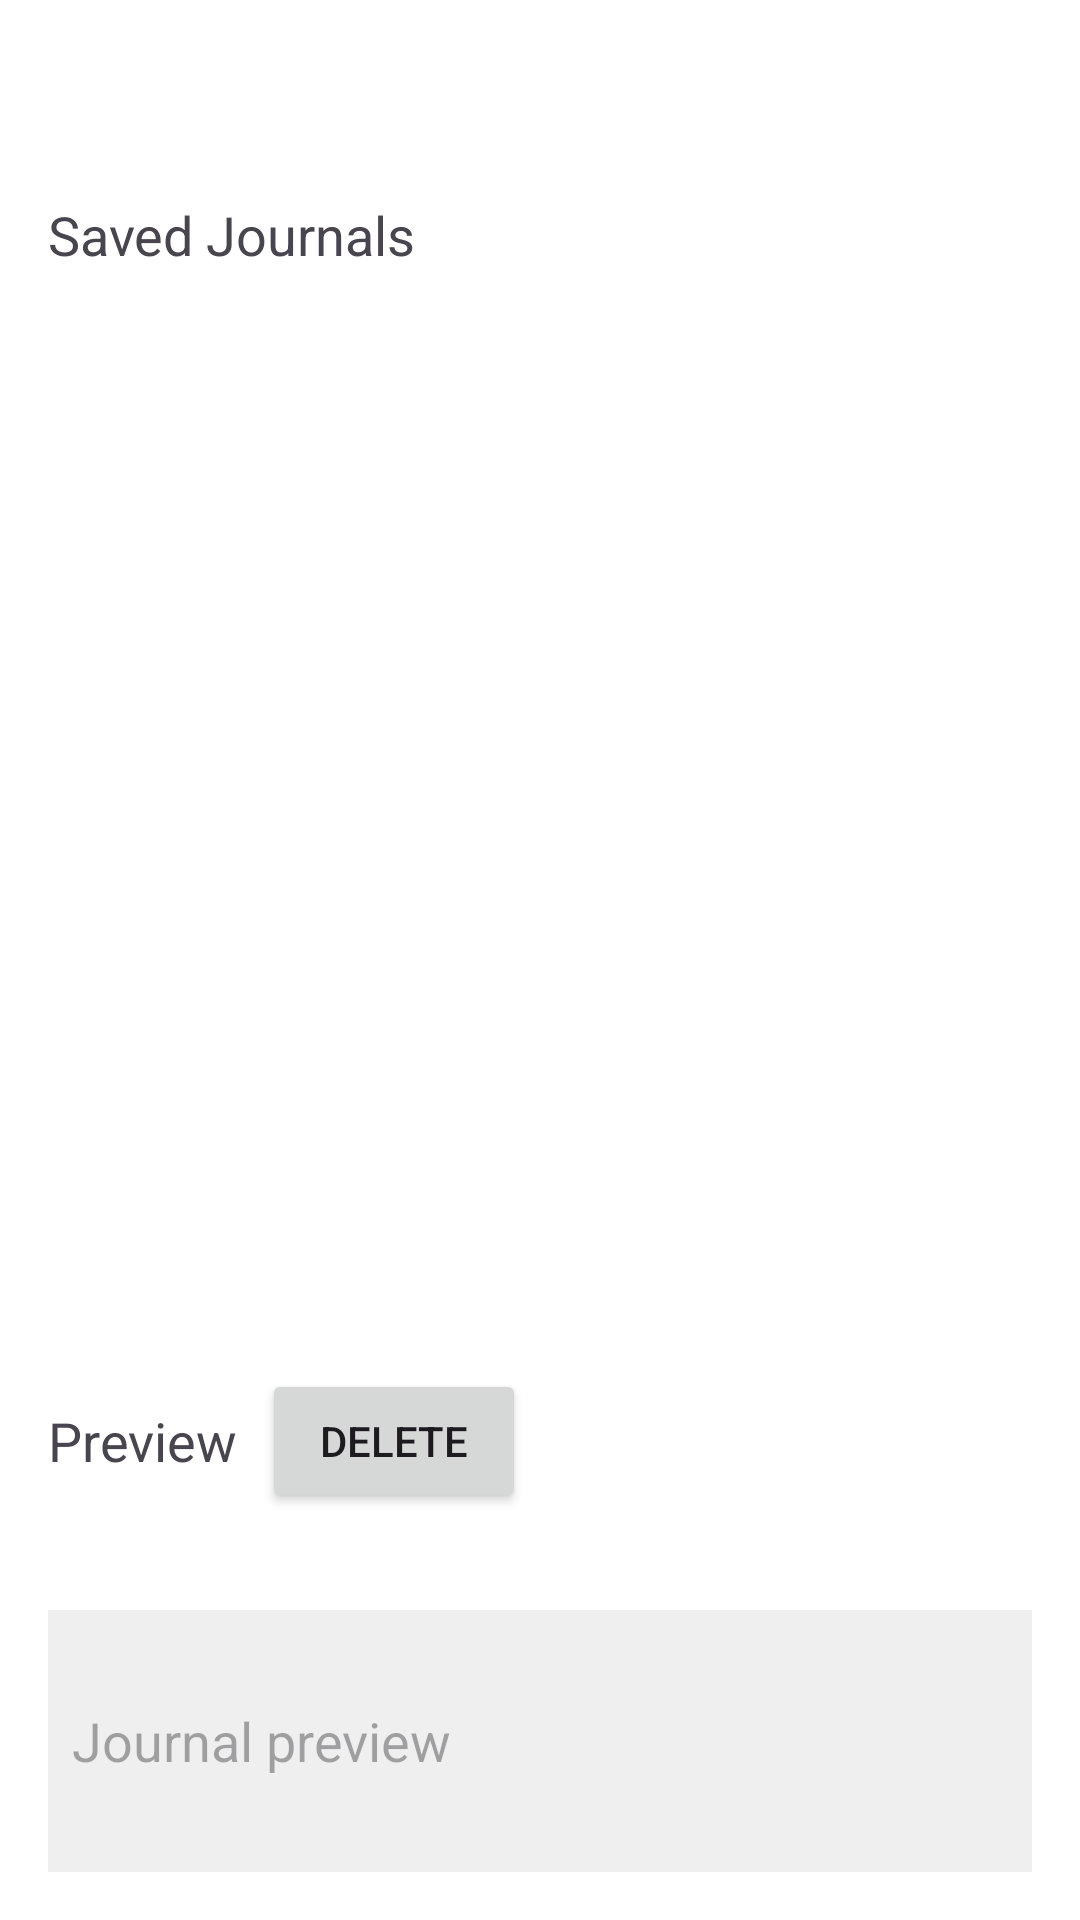

Android layout source for this screen:
<!-- AndroidManifest.xml: application theme Theme.Joyous -->
<!-- res/layout/activity_saved_journal.xml -->
<?xml version="1.0" encoding="utf-8"?>
<LinearLayout
    xmlns:android="http://schemas.android.com/apk/res/android"
    android:id="@+id/main"
    android:layout_width="match_parent"
    android:layout_height="match_parent"
    android:orientation="vertical"
    android:padding="16dp"
    >

    <TextView
        android:id="@+id/savedJournals"
        android:layout_width="wrap_content"
        android:layout_height="wrap_content"
        android:text="Saved Journals"
        android:textSize="18sp"
        android:paddingTop="50dp"
        android:layout_marginEnd="8dp" />

    
    <GridView
        android:id="@+id/gridViewSavedJournals"
        android:layout_width="match_parent"
        android:layout_height="350dp"
        android:layout_gravity="center_horizontal"
        android:layout_weight="0"
        android:horizontalSpacing="16dp"
        android:maxHeight="100dp"
        android:numColumns="3"
        android:scrollbars="vertical"
        android:stretchMode="columnWidth"
        android:verticalSpacing="16dp" />

    
    <LinearLayout
        android:layout_width="match_parent"
        android:layout_height="wrap_content"
        android:orientation="horizontal"
        android:gravity="center_vertical"
        android:layout_marginTop="16dp">

        <TextView
            android:id="@+id/previewLabel"
            android:layout_width="wrap_content"
            android:layout_height="wrap_content"
            android:text="Preview"
            android:textSize="18sp"
            android:layout_marginEnd="8dp" />

        <Button
            android:id="@+id/deleteButton"
            android:layout_width="wrap_content"
            android:layout_height="wrap_content"
            android:text="Delete" />

    </LinearLayout>
    <TextView
        android:id="@+id/journalTitle"
        android:layout_width="wrap_content"
        android:layout_height="wrap_content"
        android:textSize="18sp"
        android:layout_marginEnd="8dp" />

    
    <EditText
        android:id="@+id/previewTextArea"
        android:layout_width="match_parent"
        android:layout_height="wrap_content"
        android:hint="Journal preview"
        android:inputType="textMultiLine"
        android:focusable="false"
        android:editable="false"
        android:minHeight="150dp"
        android:maxHeight="280dp"
        android:layout_marginTop="8dp"
        android:background="#EFEFEF"
        android:padding="8dp"
        />
    <Space
        android:layout_width="match_parent"
        android:layout_height="100dp"/>

</LinearLayout>
<!-- resources referenced by this layout -->
<resources>
  <style name="Theme.Joyous" parent="Base.Theme.Joyous" />
  <style name="Base.Theme.Joyous" parent="Theme.Material3.DayNight.NoActionBar">
          
          <item name="android:colorBackground">@android:color/white</item>
      </style>
</resources>
